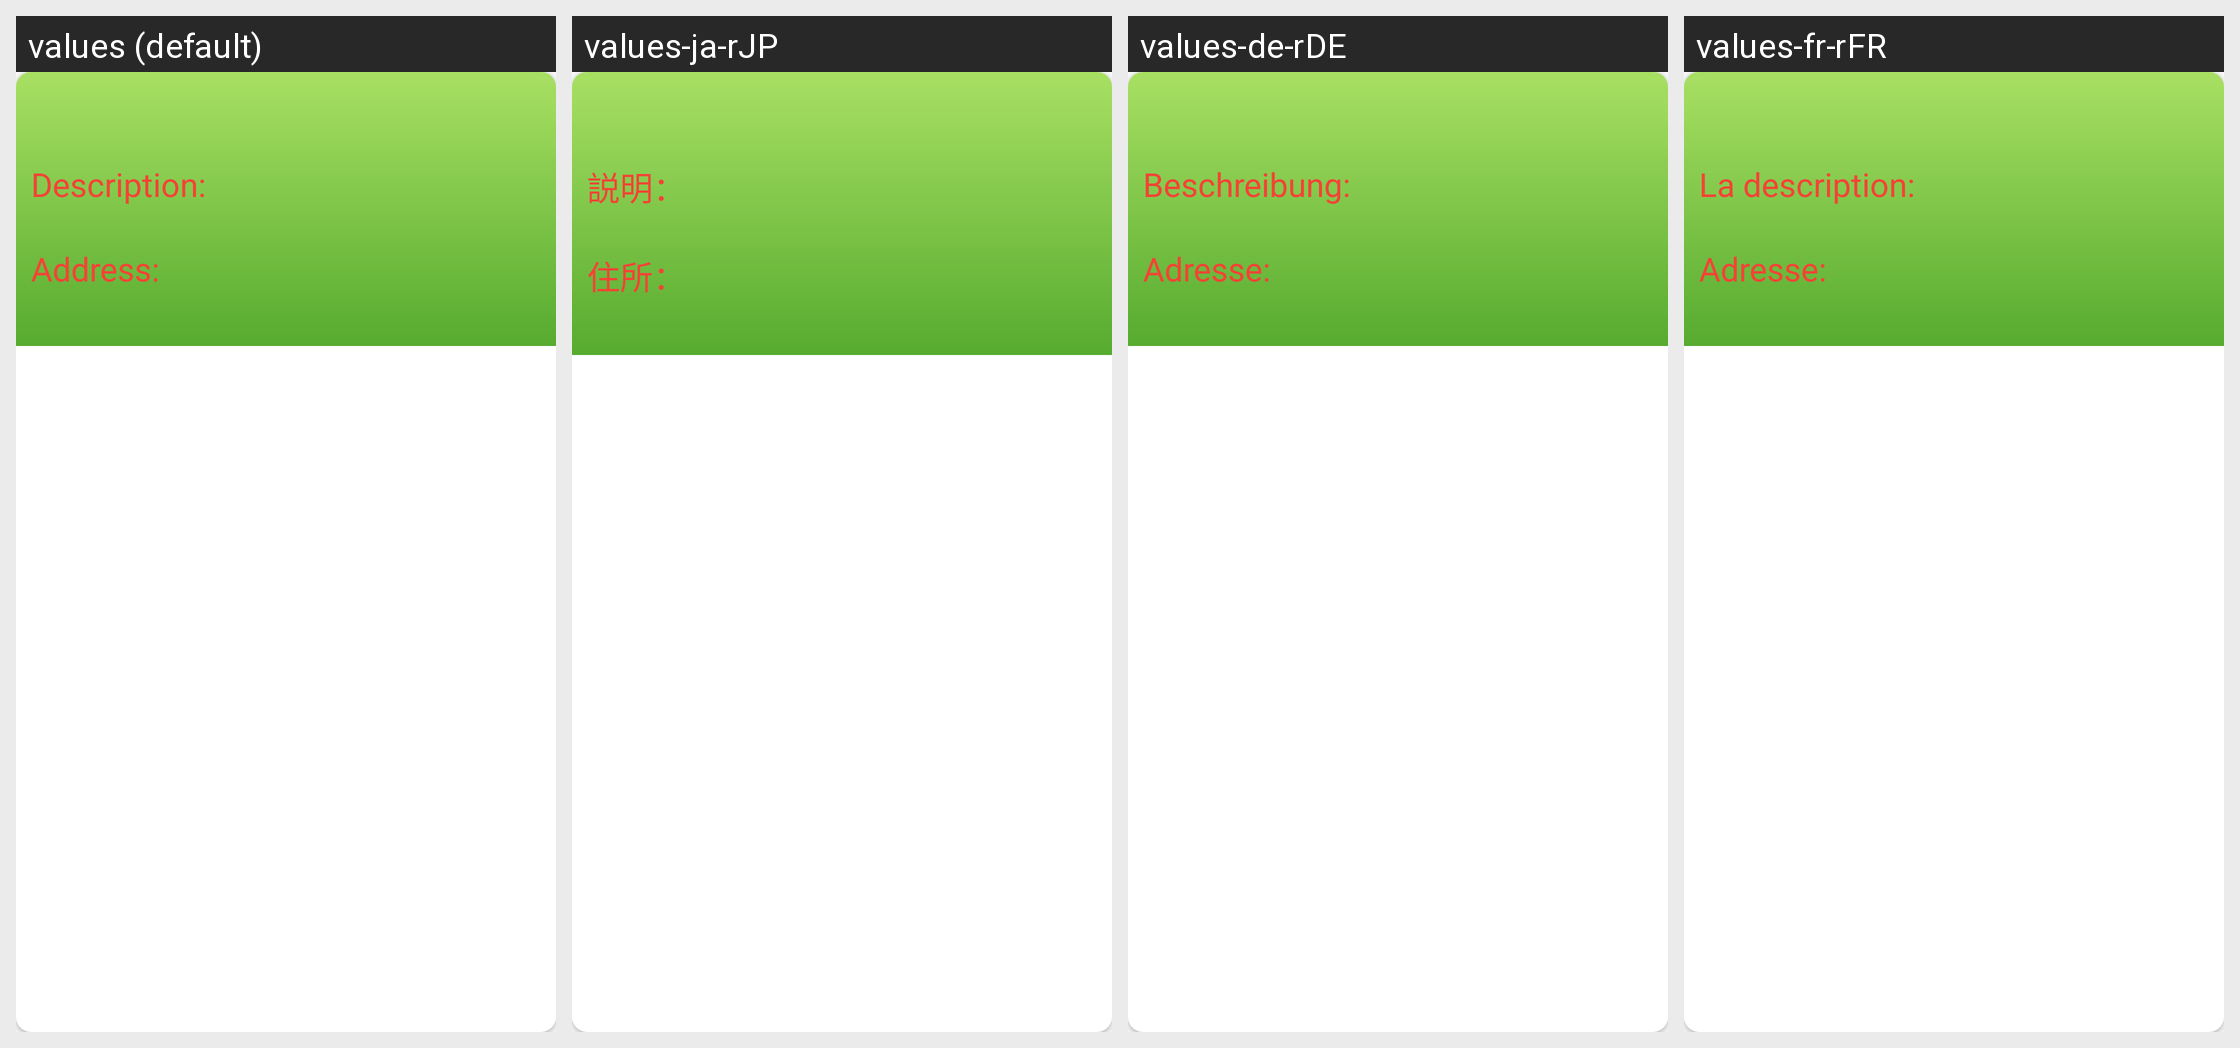

The Android screen above is rendered under several locales of the same app. Produce the string resources it draws, with the default and per-locale values.
Android screen res/layout/onlongclick_card_mygift.xml rendered under 4 locales, left to right: values (default), values-ja-rJP, values-de-rDE, values-fr-rFR. Device: Nexus 5 (rendered at 1080×1920; each locale shown at half size, 540×960, under a caption strip naming it); theme AppTheme.
Other locales in the repository, not shown: values-es-rES, values-it-rIT.
Strings drawn on this screen, with the default value and each locale's value (text and hints the layout hard-codes, and strings that could not be matched under every locale, appear in the picture but are not listed):

descr
  values: Description:
  values-ja-rJP: 説明：
  values-de-rDE: Beschreibung:
  values-fr-rFR: La description:

addr
  values: Address:
  values-ja-rJP: 住所：
  values-de-rDE: Adresse:
  values-fr-rFR: Adresse:
